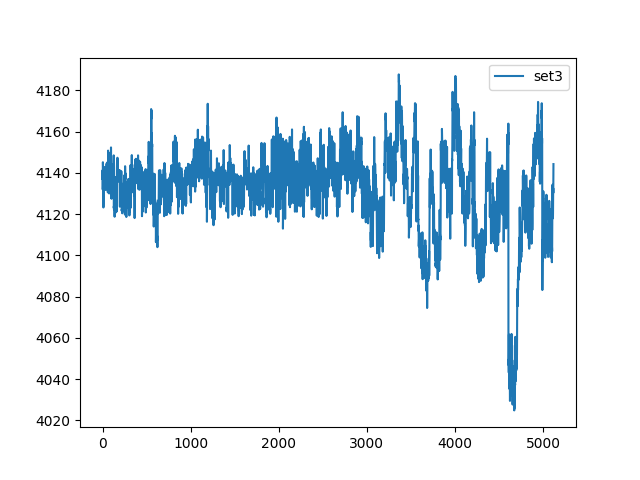

Data behind this chart, as committed beside it:
, set3
0, 4137
1, 4141
2, 4132
3, 4134
4, 4145
5, 4143
6, 4137
7, 4137
8, 4138
9, 4133
10, 4123
11, 4125
12, 4137
13, 4142
14, 4142
15, 4142
16, 4141
17, 4142
18, 4142
19, 4141
20, 4143
21, 4140
22, 4137
23, 4139
24, 4139
25, 4139
26, 4139
27, 4139
28, 4139
29, 4139
30, 4139
31, 4139
32, 4137
33, 4138
34, 4140
35, 4136
36, 4132
37, 4134
38, 4138
39, 4140
40, 4139
41, 4137
42, 4136
43, 4136
44, 4137
45, 4140
46, 4144
47, 4141
48, 4136
49, 4138
50, 4141
51, 4139
52, 4136
53, 4136
54, 4139
55, 4144
56, 4145
57, 4141
58, 4139
59, 4137
... 5,060 more rows
